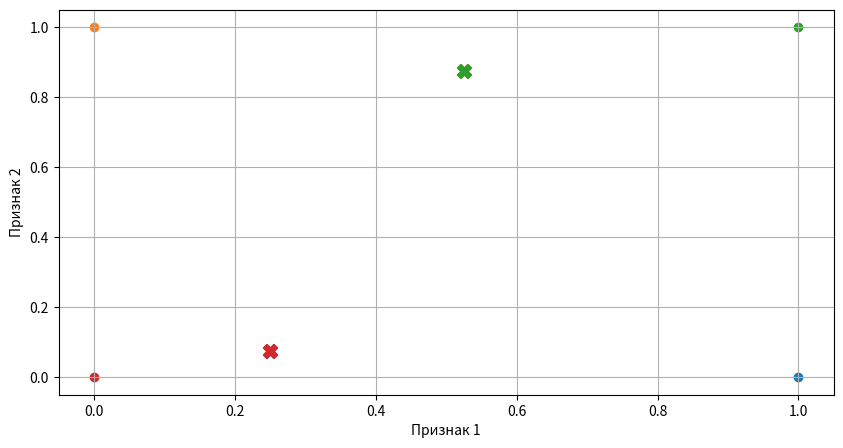

This figure's Python source:
import numpy as np
import matplotlib.pyplot as plt


def linalg(x, y):
    sm = 0
    for index, num in enumerate(x):
        sm += (num - y[index]) ** 2
    return sm


class KohonenNetwork:
    def __init__(self, input_size, output_size, learning_rate=0.5):
        #self.weights = np.random.random((output_size, input_size))
        self.weights = np.array([[0, 0.3, 0.1, 0.9], [0.1, 0.5, 0.9, 0.1]])
        self.learning_rate = learning_rate
        self.decrease = 0.05

    def find_winner(self, x):
        distances = [linalg(x, i) for i in self.weights]
        return np.argmin(distances)

    def train(self, X):
        while self.learning_rate > 0:
            for x in X:
                winner = self.find_winner(x)
                self.weights[winner] += self.learning_rate * (x - self.weights[winner])
            break
            self.learning_rate -= self.decrease

    def predict(self, X):
        return np.array([self.weights[winner] for winner in [self.find_winner(x) for x in X]])


X = np.array([
    [1, 0, 0, 1],
    [0, 1, 1, 0],
    [1, 1, 0, 0],
    [0, 0, 1, 1],
])

nn = KohonenNetwork(4, 2, 0.5)
nn.train(X)
np.set_printoptions(suppress=True)
print(nn.predict(X))

predicted_clusters = nn.predict(X)

# Визуализация обучающих данных и результатов
plt.figure(figsize=(10, 5))

# Визуализация обучающих данных
for i, color in enumerate(X):
    plt.scatter(color[0], color[1], c=f'C{i}', label=f'Цвет {i + 1}')

# Визуализация результатов
for i, cluster in enumerate(predicted_clusters):
    plt.scatter(cluster[0], cluster[1], marker='X', s=100, c=f'C{i}', label=f'Кластер {i + 1} (предсказанный)')

plt.xlabel('Признак 1')
plt.ylabel('Признак 2')
plt.grid(True)
plt.show()
